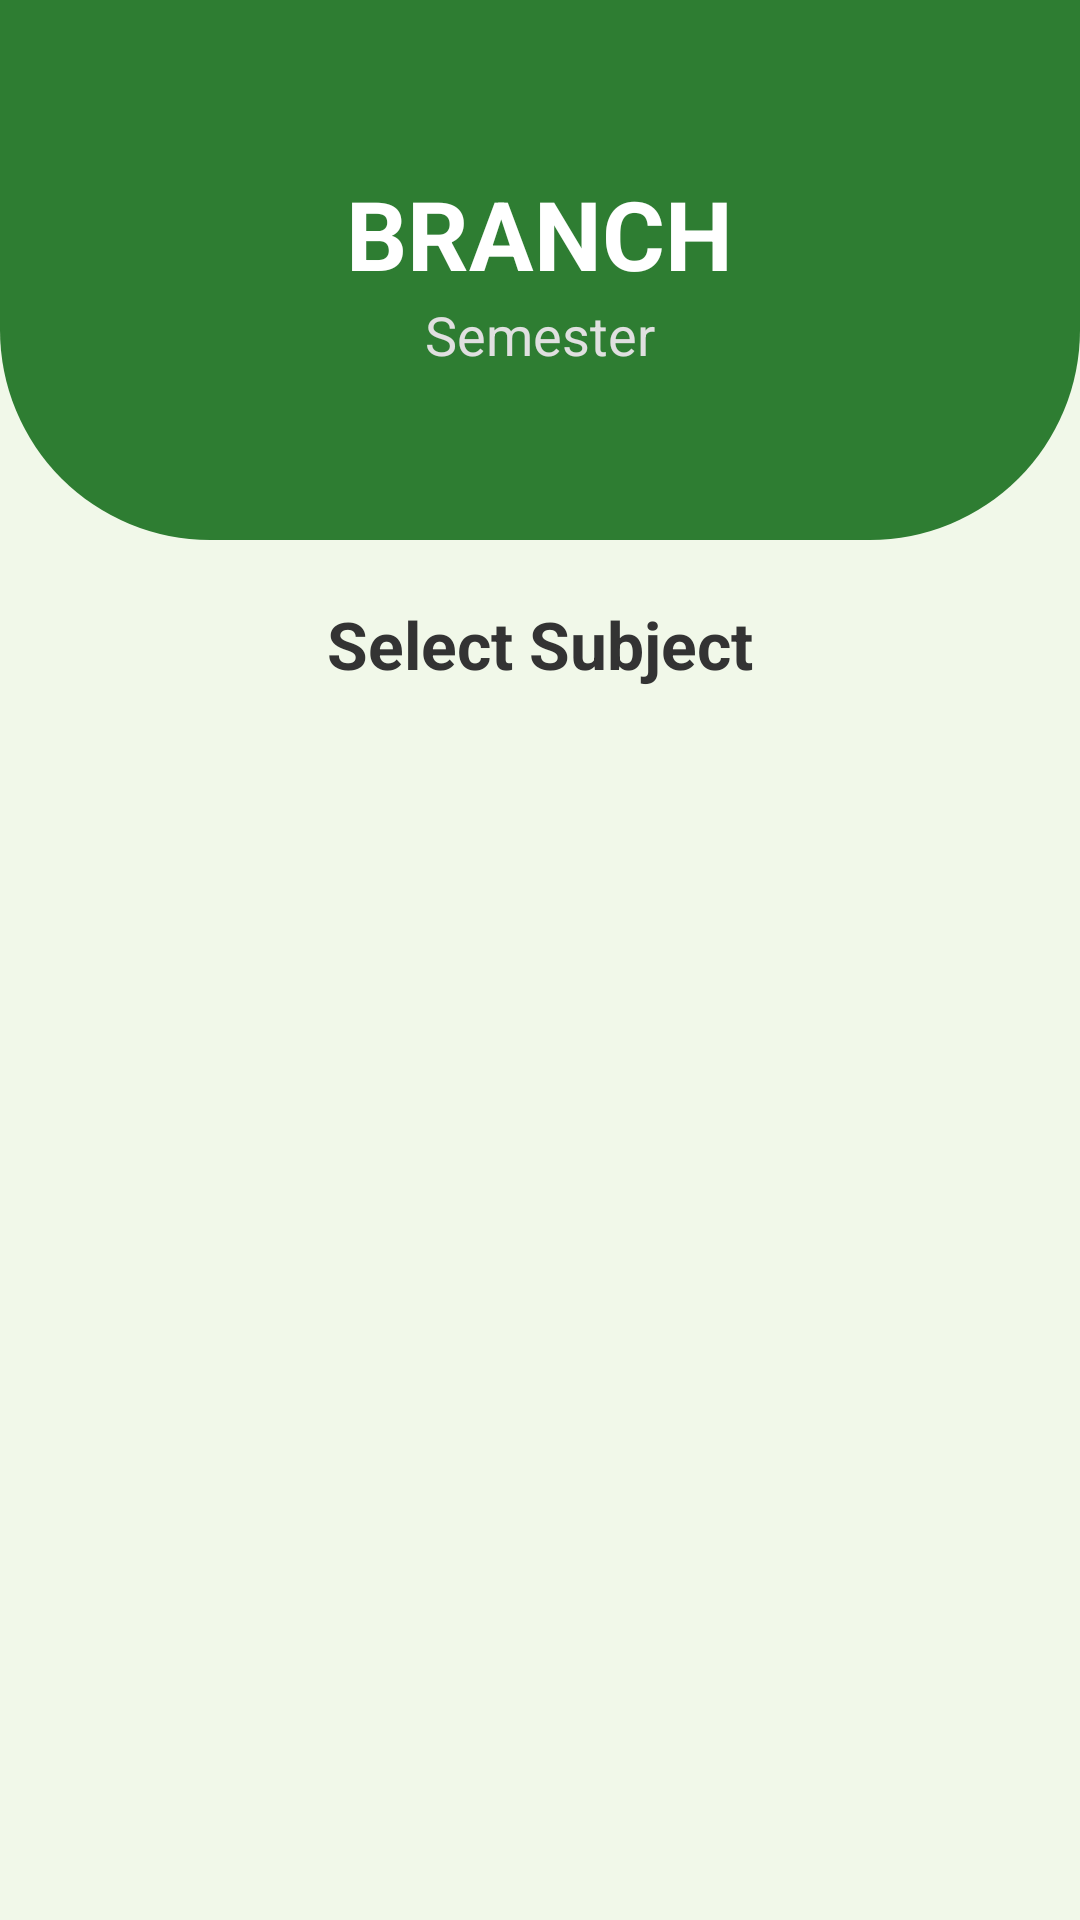

Here is an Android app screen rendered from its layout file. Give the layout XML and the strings, colors and styles it references.
<!-- AndroidManifest.xml: application theme Theme.AppCompat.Light.DarkActionBar -->
<!-- res/layout/activity_subject.xml -->
<?xml version="1.0" encoding="utf-8"?>
<LinearLayout xmlns:android="http://schemas.android.com/apk/res/android"
    xmlns:app="http://schemas.android.com/apk/res-auto"
    android:layout_width="match_parent"
    android:layout_height="match_parent"
    android:orientation="vertical"
    android:background="#F1F8E9"> <FrameLayout
    android:layout_width="match_parent"
    android:layout_height="180dp">
    <View
        android:layout_width="match_parent"
        android:layout_height="match_parent"
        android:background="@drawable/curved_green_header" />
    <LinearLayout
        android:layout_width="match_parent"
        android:layout_height="match_parent"
        android:orientation="vertical"
        android:gravity="center">
        <TextView
            android:id="@+id/tvHeaderTitle"
            android:layout_width="wrap_content"
            android:layout_height="wrap_content"
            android:text="BRANCH"
            android:textSize="32sp"
            android:textStyle="bold"
            android:textColor="#FFFFFF" />
        <TextView
            android:id="@+id/tvHeaderSubTitle"
            android:layout_width="wrap_content"
            android:layout_height="wrap_content"
            android:text="Semester"
            android:textSize="18sp"
            android:textColor="#E0E0E0" />
    </LinearLayout>
</FrameLayout>

    <TextView
        android:layout_width="wrap_content"
        android:layout_height="wrap_content"
        android:text="Select Subject"
        android:textSize="22sp"
        android:textStyle="bold"
        android:layout_gravity="center"
        android:layout_marginTop="20dp"
        android:textColor="#333333"/>

    <ScrollView
        android:layout_width="match_parent"
        android:layout_height="match_parent"
        android:layout_marginTop="10dp"
        android:padding="10dp">

        <GridLayout
            android:id="@+id/glSubjectList"
            android:layout_width="match_parent"
            android:layout_height="wrap_content"
            android:columnCount="2"
            android:alignmentMode="alignMargins"
            android:columnOrderPreserved="false" />
    </ScrollView>
</LinearLayout>
<!-- resources referenced by this layout -->
<resources>
  <!-- drawable curved_green_header (drawable) -->
  <?xml version="1.0" encoding="utf-8"?>
  <shape xmlns:android="http://schemas.android.com/apk/res/android"
      android:shape="rectangle">
      <solid android:color="#2E7D32" /> <corners
      android:bottomLeftRadius="70dp"
      android:bottomRightRadius="70dp" />
  </shape>
</resources>
